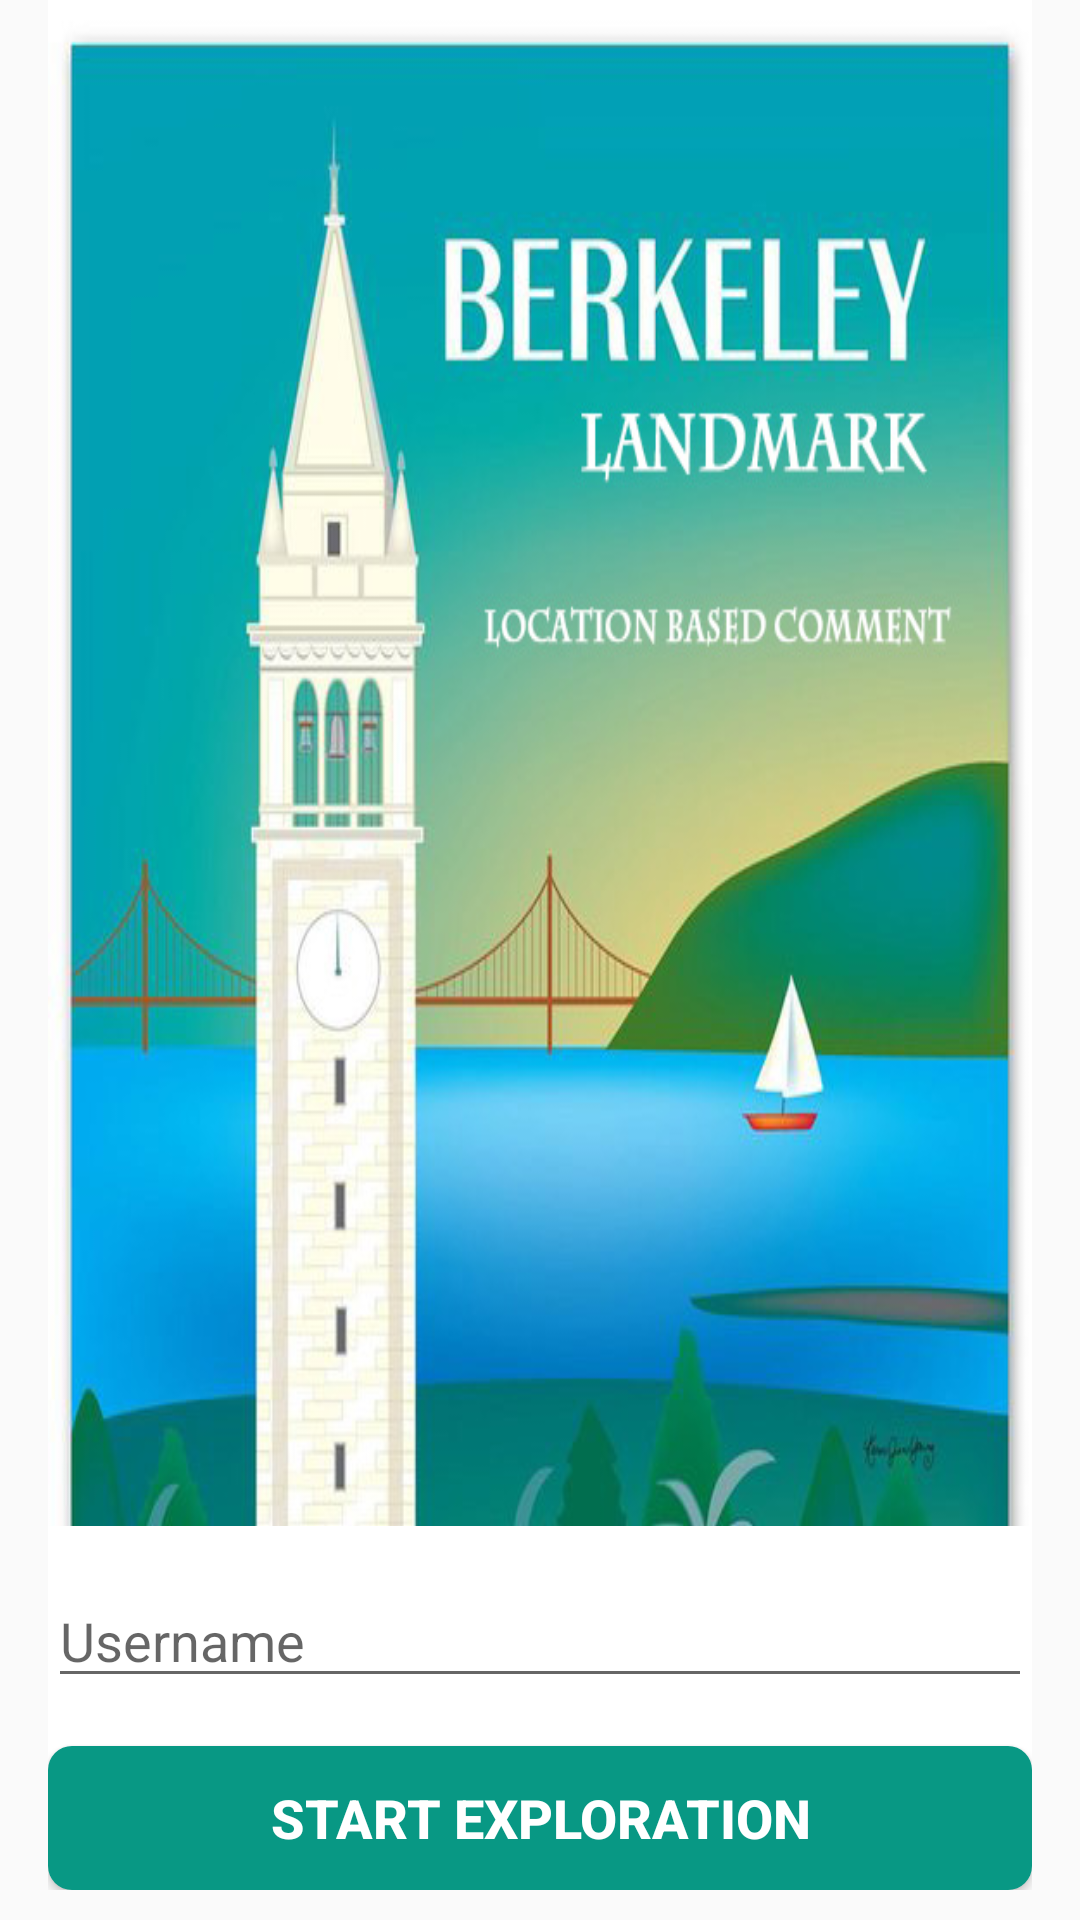

This screen was rendered from an Android layout file. Write that file and the resources it references.
<!-- AndroidManifest.xml: application theme AppTheme -->
<!-- res/layout/activity_login.xml -->
<RelativeLayout xmlns:android="http://schemas.android.com/apk/res/android"
    xmlns:app="http://schemas.android.com/apk/res-auto"
    xmlns:tools="http://schemas.android.com/tools"
    android:layout_width="match_parent"
    android:layout_height="match_parent"
    android:gravity="center_horizontal"
    android:orientation="vertical"
    android:paddingBottom="10dp"
    android:paddingLeft="16dp"
    android:paddingRight="16dp"
    >

    <ImageView
        android:id="@+id/loginImage"
        android:layout_width="match_parent"
        android:layout_height="wrap_content"
        android:scaleType="fitXY"
        android:layout_alignParentTop="true"

        android:src="@drawable/a2"

        />


    <LinearLayout
            android:id="@+id/login"
            android:layout_width="match_parent"
            android:layout_height="wrap_content"
            android:orientation="vertical"
            android:background="@android:color/white"
            android:layout_alignParentBottom="true"
            >



    <EditText
        android:layout_marginTop="16dp"
            android:id="@+id/username"
            android:layout_width="match_parent"
            android:layout_height="wrap_content"
            android:hint="@string/prompt_username"
            android:maxLines="1"
            android:singleLine="true" />


            <Button
                android:id="@+id/sign_in_button"
                style="@style/rButton"
                android:layout_width="match_parent"
                android:layout_height="wrap_content"
                android:layout_alignStart="@+id/login"

                android:layout_marginTop="16dp"
                android:backgroundTint="@color/colorPrimary"
                android:text="Start exploration"
                android:textColor="@android:color/white"
                android:textSize="18sp"
                android:textStyle="bold" />
        </LinearLayout>


</RelativeLayout>
<!-- resources referenced by this layout -->
<resources>
  <color name="colorPrimary">#089884</color>
  <!-- drawable a2: jpg bitmap (drawable, 128118 bytes) -->
  <string name="prompt_username">Username</string>
  <style name="rButton">
          <item name="android:layout_width">0dp</item>
          <item name="android:layout_weight">1</item>
          <item name="android:layout_height">wrap_content</item>
          <item name="android:textSize">20sp</item>
          <item name="android:background">@drawable/shape3</item>
          <item name="android:textColor">@android:color/white</item>
      </style>
  <style name="AppTheme" parent="Theme.AppCompat.Light.DarkActionBar">
          
          <item name="colorPrimary">@color/colorPrimary</item>
          <item name="colorPrimaryDark">@color/colorPrimaryDark</item>
          <item name="colorAccent">@color/colorAccent</item>
      </style>
  <!-- drawable shape3 (drawable) -->
  <?xml version="1.0" encoding="utf-8"?>
  <selector xmlns:android="http://schemas.android.com/apk/res/android">
  
       xmlns:android="http://schemas.android.com/apk/res/android">
          <item android:drawable="@drawable/shape" android:state_pressed="true"/>
          <item android:drawable="@drawable/shape2" android:state_pressed="false"/>
  
  
  </selector>
  <color name="colorPrimaryDark">#00574b</color>
  <color name="colorAccent">#D81B60</color>
  <!-- drawable shape (drawable) -->
  <shape xmlns:android="http://schemas.android.com/apk/res/android"
      android:shape="rectangle" >
  
      
      <corners android:radius="8dp" />
  
      <solid android:color="@android:color/holo_orange_dark" />
  
  </shape>
  <!-- drawable shape2 (drawable) -->
  <shape xmlns:android="http://schemas.android.com/apk/res/android"
      android:shape="rectangle" >
  
      
      <corners android:radius="8dp" />
  
      
  
           <gradient
          android:angle="270"
          android:startColor="@android:color/holo_orange_light"
          android:endColor="@android:color/holo_orange_dark"
          android:useLevel="true" />
  
      <solid android:color="@android:color/holo_orange_light" />
  
  </shape>
</resources>
